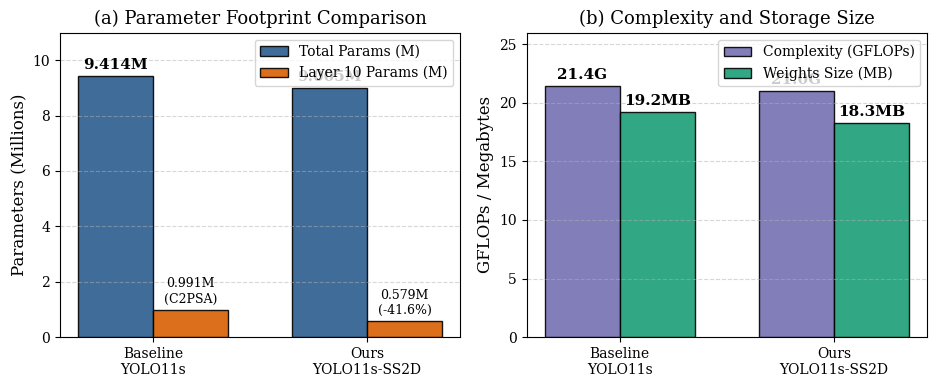

This figure's Python source: (Note: this script raises an exception after producing the figure.)
#!/usr/bin/env python3
"""
Generate publication-quality charts for the LaTeX paper:
1. Architectural footprint & Layer 10 parameter comparison (Bar chart)
2. Edge device deployment: Memory footprint & latency profile across execution providers
"""

import matplotlib.pyplot as plt
import numpy as np

# Set style for academic paper
plt.rcParams.update({
    'font.family': 'serif',
    'font.size': 11,
    'axes.labelsize': 12,
    'axes.titlesize': 13,
    'xtick.labelsize': 10,
    'ytick.labelsize': 10,
    'legend.fontsize': 10,
    'figure.titlesize': 14,
    'figure.autolayout': True,
    'savefig.dpi': 300
})

def generate_architectural_comparison_chart():
    fig, (ax1, ax2) = plt.subplots(1, 2, figsize=(9.5, 4.0))

    # Subplot 1: Total Parameters & Layer 10 Parameters
    models = ['Baseline\nYOLO11s', 'Ours\nYOLO11s-SS2D']
    total_params = [9.414, 9.005] # Millions
    l10_params = [0.991, 0.579]    # Millions (990,976 vs 578,816)

    x = np.arange(len(models))
    width = 0.35

    rects1 = ax1.bar(x - width/2, total_params, width, label='Total Params (M)', color='#2b5c8f', edgecolor='black', alpha=0.9)
    rects2 = ax1.bar(x + width/2, l10_params, width, label='Layer 10 Params (M)', color='#d95f02', edgecolor='black', alpha=0.9)

    ax1.set_ylabel('Parameters (Millions)')
    ax1.set_title('(a) Parameter Footprint Comparison')
    ax1.set_xticks(x)
    ax1.set_xticklabels(models)
    ax1.set_ylim(0, 11)
    ax1.legend(loc='upper right')
    ax1.grid(axis='y', linestyle='--', alpha=0.5)

    # Add labels on top of bars
    for rect in rects1:
        height = rect.get_height()
        ax1.annotate(f'{height:.3f}M',
                    xy=(rect.get_x() + rect.get_width() / 2, height),
                    xytext=(0, 3), textcoords="offset points",
                    ha='center', va='bottom', fontweight='bold')

    for rect in rects2:
        height = rect.get_height()
        pct_diff = "-41.6%" if height < 0.8 else "C2PSA"
        ax1.annotate(f'{height:.3f}M\n({pct_diff})',
                    xy=(rect.get_x() + rect.get_width() / 2, height),
                    xytext=(0, 3), textcoords="offset points",
                    ha='center', va='bottom', fontsize=9)

    # Subplot 2: Computational Complexity (GFLOPs) & Checkpoint Size (MB)
    gflops = [21.4, 21.0]
    weights_mb = [19.2, 18.3]

    rects3 = ax2.bar(x - width/2, gflops, width, label='Complexity (GFLOPs)', color='#7570b3', edgecolor='black', alpha=0.9)
    rects4 = ax2.bar(x + width/2, weights_mb, width, label='Weights Size (MB)', color='#1b9e77', edgecolor='black', alpha=0.9)

    ax2.set_ylabel('GFLOPs / Megabytes')
    ax2.set_title('(b) Complexity and Storage Size')
    ax2.set_xticks(x)
    ax2.set_xticklabels(models)
    ax2.set_ylim(0, 26)
    ax2.legend(loc='upper right')
    ax2.grid(axis='y', linestyle='--', alpha=0.5)

    for rect in rects3:
        height = rect.get_height()
        ax2.annotate(f'{height:.1f}G',
                    xy=(rect.get_x() + rect.get_width() / 2, height),
                    xytext=(0, 3), textcoords="offset points",
                    ha='center', va='bottom', fontweight='bold')

    for rect in rects4:
        height = rect.get_height()
        ax2.annotate(f'{height:.1f}MB',
                    xy=(rect.get_x() + rect.get_width() / 2, height),
                    xytext=(0, 3), textcoords="offset points",
                    ha='center', va='bottom', fontweight='bold')

    plt.tight_layout()
    output_path = "paper/figures/fig_architectural_comparison.pdf"
    plt.savefig(output_path, format="pdf", bbox_inches="tight")
    plt.savefig("paper/figures/fig_architectural_comparison.png", format="png", bbox_inches="tight")
    print(f"Generated: {output_path}")

def generate_edge_deployment_chart():
    fig, ax = plt.subplots(figsize=(6.5, 4.0))

    categories = ['Host CPU\n(PyTorch)', 'Host CPU\n(ONNX Runtime)', 'Edge Budget Limit\n(1.0 GB Target)']
    rss_values = [420.0, 405.2, 1024.0] # Peak RSS in MB
    colors = ['#4575b4', '#74add1', '#d73027']

    y_pos = np.arange(len(categories))
    bars = ax.barh(y_pos, rss_values, align='center', color=colors, edgecolor='black', height=0.5, alpha=0.9)

    ax.set_yticks(y_pos)
    ax.set_yticklabels(categories)
    ax.invert_yaxis()  # labels read top-to-bottom
    ax.set_xlabel('Peak Physical Process Memory RSS (MB)')
    ax.set_title('Inference Memory RSS vs. Constrained Edge Budget')
    ax.set_xlim(0, 1150)
    ax.grid(axis='x', linestyle='--', alpha=0.5)

    # Add vertical line for 1GB boundary
    ax.axvline(1024, color='#d73027', linestyle='--', linewidth=1.5, alpha=0.7)

    # Value annotations
    for bar in bars:
        width = bar.get_width()
        label = f"{width:.1f} MB"
        if width == 1024.0:
            label += " (Target Ceiling)"
        elif width == 405.2:
            label += " (-60.4% under ceiling)"
        ax.annotate(label,
                    xy=(width, bar.get_y() + bar.get_height() / 2),
                    xytext=(5, 0), textcoords="offset points",
                    ha='left', va='center', fontweight='bold', fontsize=9.5)

    plt.tight_layout()
    output_path = "paper/figures/fig_edge_memory_footprint.pdf"
    plt.savefig(output_path, format="pdf", bbox_inches="tight")
    plt.savefig("paper/figures/fig_edge_memory_footprint.png", format="png", bbox_inches="tight")
    print(f"Generated: {output_path}")

if __name__ == '__main__':
    generate_architectural_comparison_chart()
    generate_edge_deployment_chart()
